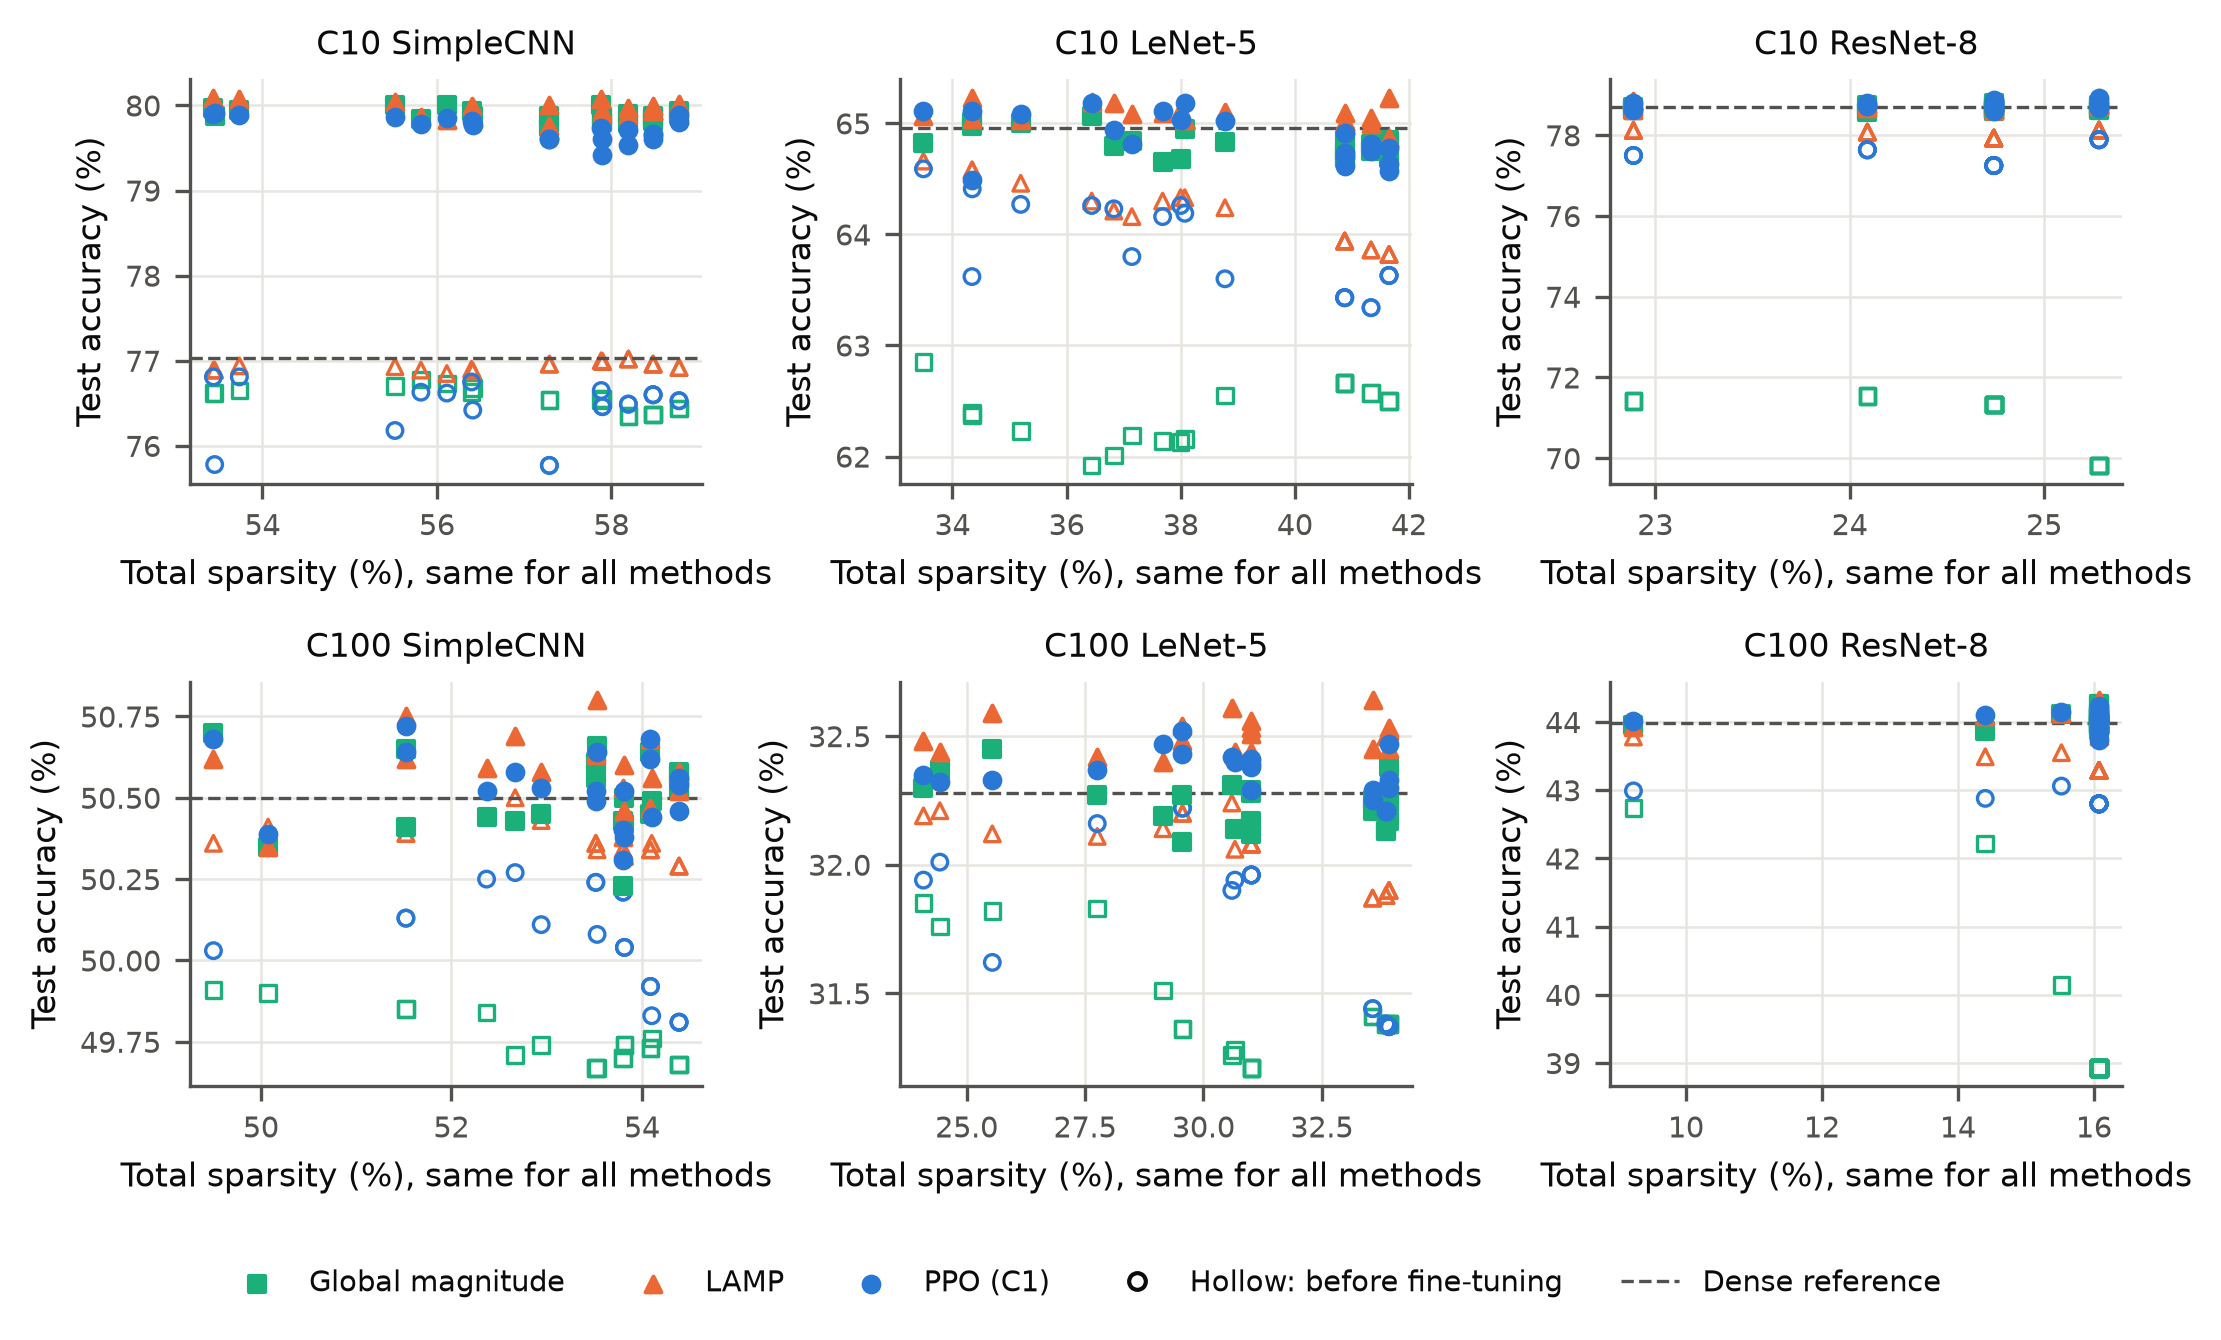

Source data for this figure (header and first rows):
setting, method, policy_seed, sparsity_pre, test_pre, test_post, dense_test
cifar100_lenet5, global, 500, 30.6, 31.26, 32.31, 32.28
cifar100_lenet5, lamp, 500, 30.6, 32.24, 32.61, 32.28
cifar100_lenet5, ppo, 500, 30.6, 31.9, 32.42, 32.28
cifar100_lenet5, global, 501, 29.56, 31.36, 32.09, 32.28
cifar100_lenet5, lamp, 501, 29.56, 32.2, 32.48, 32.28
cifar100_lenet5, ppo, 501, 29.56, 32.22, 32.43, 32.28
cifar100_lenet5, global, 502, 31.01, 31.21, 32.29, 32.28
cifar100_lenet5, lamp, 502, 31.01, 32.08, 32.44, 32.28
cifar100_lenet5, ppo, 502, 31.01, 31.96, 32.41, 32.28
cifar100_lenet5, global, 503, 31.01, 31.21, 32.17, 32.28
cifar100_lenet5, lamp, 503, 31.01, 32.08, 32.53, 32.28
cifar100_lenet5, ppo, 503, 31.01, 31.96, 32.39, 32.28
cifar100_lenet5, global, 504, 30.67, 31.28, 32.14, 32.28
cifar100_lenet5, lamp, 504, 30.67, 32.06, 32.44, 32.28
cifar100_lenet5, ppo, 504, 30.67, 31.94, 32.4, 32.28
cifar100_lenet5, global, 505, 33.57, 31.41, 32.21, 32.28
cifar100_lenet5, lamp, 505, 33.57, 31.87, 32.64, 32.28
cifar100_lenet5, ppo, 505, 33.57, 31.44, 32.25, 32.28
cifar100_lenet5, global, 506, 33.92, 31.38, 32.38, 32.28
cifar100_lenet5, lamp, 506, 33.92, 31.9, 32.53, 32.28
cifar100_lenet5, ppo, 506, 33.92, 31.37, 32.3, 32.28
cifar100_lenet5, global, 507, 24.44, 31.76, 32.37, 32.28
cifar100_lenet5, lamp, 507, 24.44, 32.21, 32.44, 32.28
cifar100_lenet5, ppo, 507, 24.44, 32.01, 32.32, 32.28
cifar100_lenet5, global, 508, 33.92, 31.38, 32.24, 32.28
cifar100_lenet5, lamp, 508, 33.92, 31.9, 32.52, 32.28
cifar100_lenet5, ppo, 508, 33.92, 31.37, 32.33, 32.28
cifar100_lenet5, global, 509, 33.57, 31.41, 32.25, 32.28
cifar100_lenet5, lamp, 509, 33.57, 31.87, 32.45, 32.28
cifar100_lenet5, ppo, 509, 33.57, 31.44, 32.29, 32.28
cifar100_lenet5, global, 510, 25.54, 31.82, 32.45, 32.28
cifar100_lenet5, lamp, 510, 25.54, 32.12, 32.59, 32.28
cifar100_lenet5, ppo, 510, 25.54, 31.62, 32.33, 32.28
cifar100_lenet5, global, 511, 31.01, 31.21, 32.12, 32.28
cifar100_lenet5, lamp, 511, 31.01, 32.08, 32.51, 32.28
cifar100_lenet5, ppo, 511, 31.01, 31.96, 32.38, 32.28
cifar100_lenet5, global, 512, 33.86, 31.38, 32.13, 32.28
cifar100_lenet5, lamp, 512, 33.86, 31.88, 32.33, 32.28
cifar100_lenet5, ppo, 512, 33.86, 31.38, 32.21, 32.28
cifar100_lenet5, global, 513, 31.01, 31.21, 32.28, 32.28
cifar100_lenet5, lamp, 513, 31.01, 32.08, 32.56, 32.28
cifar100_lenet5, ppo, 513, 31.01, 31.96, 32.29, 32.28
cifar100_lenet5, global, 514, 33.92, 31.38, 32.17, 32.28
cifar100_lenet5, lamp, 514, 33.92, 31.9, 32.45, 32.28
cifar100_lenet5, ppo, 514, 33.92, 31.37, 32.47, 32.28
cifar100_lenet5, global, 515, 33.86, 31.38, 32.13, 32.28
cifar100_lenet5, lamp, 515, 33.86, 31.88, 32.5, 32.28
cifar100_lenet5, ppo, 515, 33.86, 31.38, 32.21, 32.28
cifar100_lenet5, global, 516, 24.09, 31.85, 32.3, 32.28
cifar100_lenet5, lamp, 516, 24.09, 32.19, 32.48, 32.28
cifar100_lenet5, ppo, 516, 24.09, 31.94, 32.35, 32.28
cifar100_lenet5, global, 517, 29.15, 31.51, 32.19, 32.28
cifar100_lenet5, lamp, 517, 29.15, 32.14, 32.4, 32.28
cifar100_lenet5, ppo, 517, 29.15, 32.19, 32.47, 32.28
cifar100_lenet5, global, 518, 29.56, 31.36, 32.27, 32.28
cifar100_lenet5, lamp, 518, 29.56, 32.2, 32.54, 32.28
cifar100_lenet5, ppo, 518, 29.56, 32.22, 32.52, 32.28
cifar100_lenet5, global, 519, 27.76, 31.83, 32.27, 32.28
cifar100_lenet5, lamp, 519, 27.76, 32.11, 32.42, 32.28
cifar100_lenet5, ppo, 519, 27.76, 32.16, 32.37, 32.28
... 300 more rows
